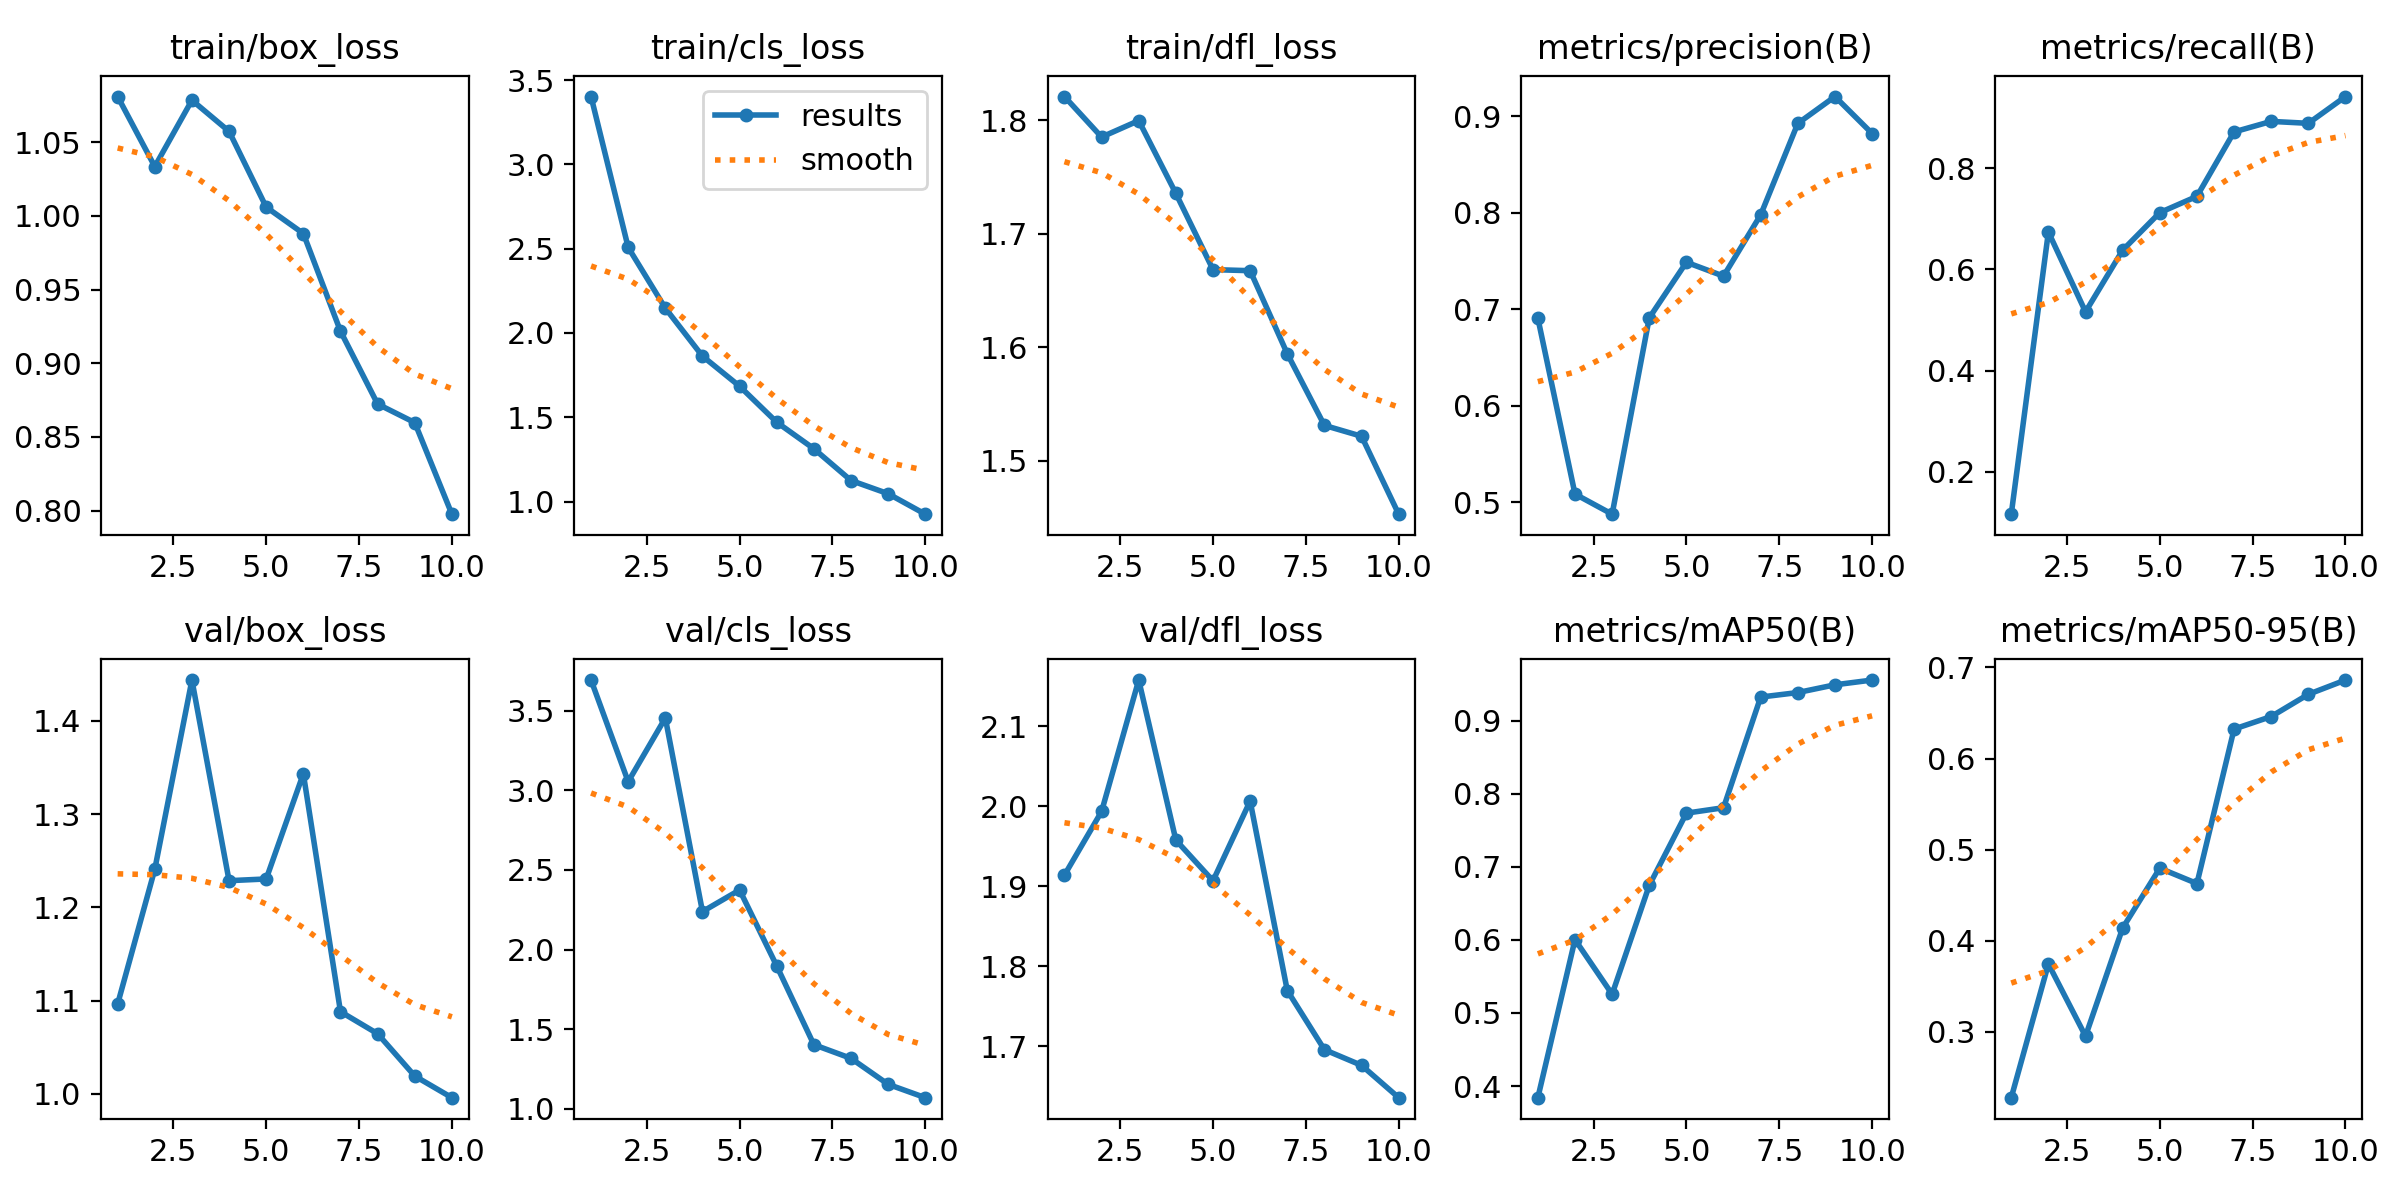

The data file committed next to this chart (first rows):
epoch, time, train/box_loss, train/cls_loss, train/dfl_loss, metrics/precision(B), metrics/recall(B), metrics/mAP50(B), metrics/mAP50-95(B), val/box_loss, val/cls_loss, val/dfl_loss, lr/pg0, lr/pg1, lr/pg2
1, 734.5, 1.081, 3.403, 1.821, 0.6908, 0.1158, 0.3841, 0.2275, 1.096, 3.692, 1.914, 0.0003644, 0.0003644, 0.0003644
2, 1450, 1.034, 2.508, 1.785, 0.5084, 0.674, 0.6003, 0.3743, 1.241, 3.054, 1.994, 0.000662, 0.000662, 0.000662
3, 2166, 1.079, 2.147, 1.8, 0.4875, 0.5161, 0.5256, 0.295, 1.444, 3.454, 2.158, 0.0008862, 0.0008862, 0.0008862
4, 2877, 1.057, 1.863, 1.735, 0.691, 0.6381, 0.6746, 0.4138, 1.229, 2.239, 1.958, 0.000781, 0.000781, 0.000781
5, 3591, 1.006, 1.684, 1.668, 0.7487, 0.7124, 0.7734, 0.4795, 1.23, 2.374, 1.907, 0.000671, 0.000671, 0.000671
6, 4336, 0.9881, 1.47, 1.667, 0.7343, 0.7445, 0.7808, 0.4627, 1.343, 1.897, 2.007, 0.0005611, 0.0005611, 0.0005611
7, 5056, 0.9218, 1.313, 1.594, 0.7978, 0.872, 0.9322, 0.6324, 1.088, 1.403, 1.77, 0.0004511, 0.0004511, 0.0004511
8, 5770, 0.8724, 1.125, 1.531, 0.8927, 0.8928, 0.9384, 0.6461, 1.064, 1.317, 1.695, 0.0003411, 0.0003411, 0.0003411
9, 6475, 0.8597, 1.046, 1.522, 0.9205, 0.889, 0.9489, 0.6705, 1.019, 1.154, 1.676, 0.0002311, 0.0002311, 0.0002311
10, 7185, 0.7976, 0.9249, 1.453, 0.8822, 0.942, 0.9555, 0.6862, 0.9957, 1.07, 1.635, 0.0001211, 0.0001211, 0.0001211
